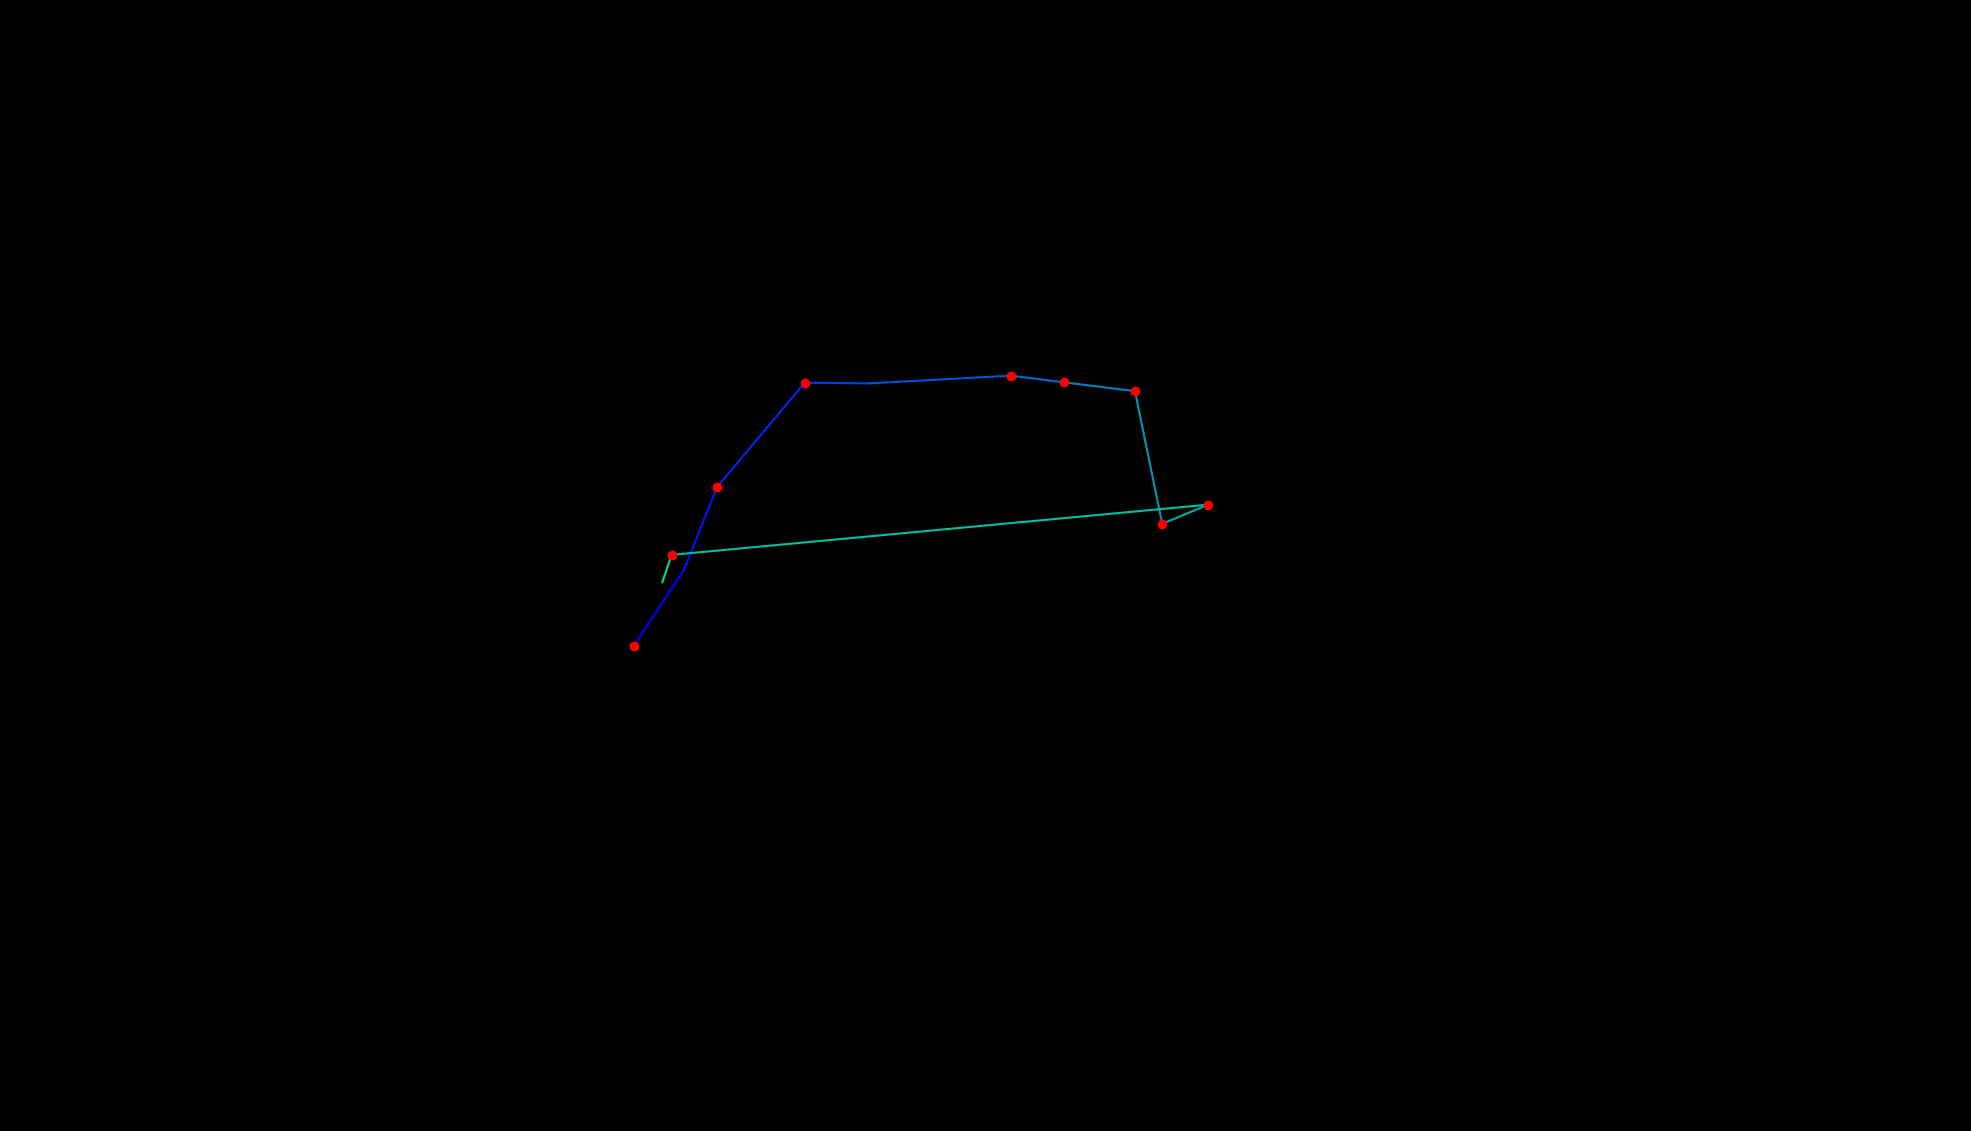

The table this chart was drawn from, first rows:
, fixation_id, timestamp, avg_gaze_x, avg_gaze_y, duration
0, 87.0, 23513, 822.9, 629.9, 241
1, 88.0, 23778, 888, 728.1, 96.41
2, 89.0, 23922, 931.1, 836.2, 241
3, 90.0, 24212, 1045, 971.9, 180.8
4, 91.0, 24416, 1129, 970.9, 108.5
5, 92.0, 24633, 1313, 981, 204.9
6, 93.0, 24862, 1382, 972.3, 216.9
7, 94.0, 25103, 1474, 960.8, 120.5
8, 95.0, 25296, 1509, 788.5, 132.6
9, 96.0, 25453, 1569, 813.4, 241
10, 97.0, 25887, 872.3, 748.2, 180.8
11, 98.0, 26092, 860.2, 712.8, 60.26
